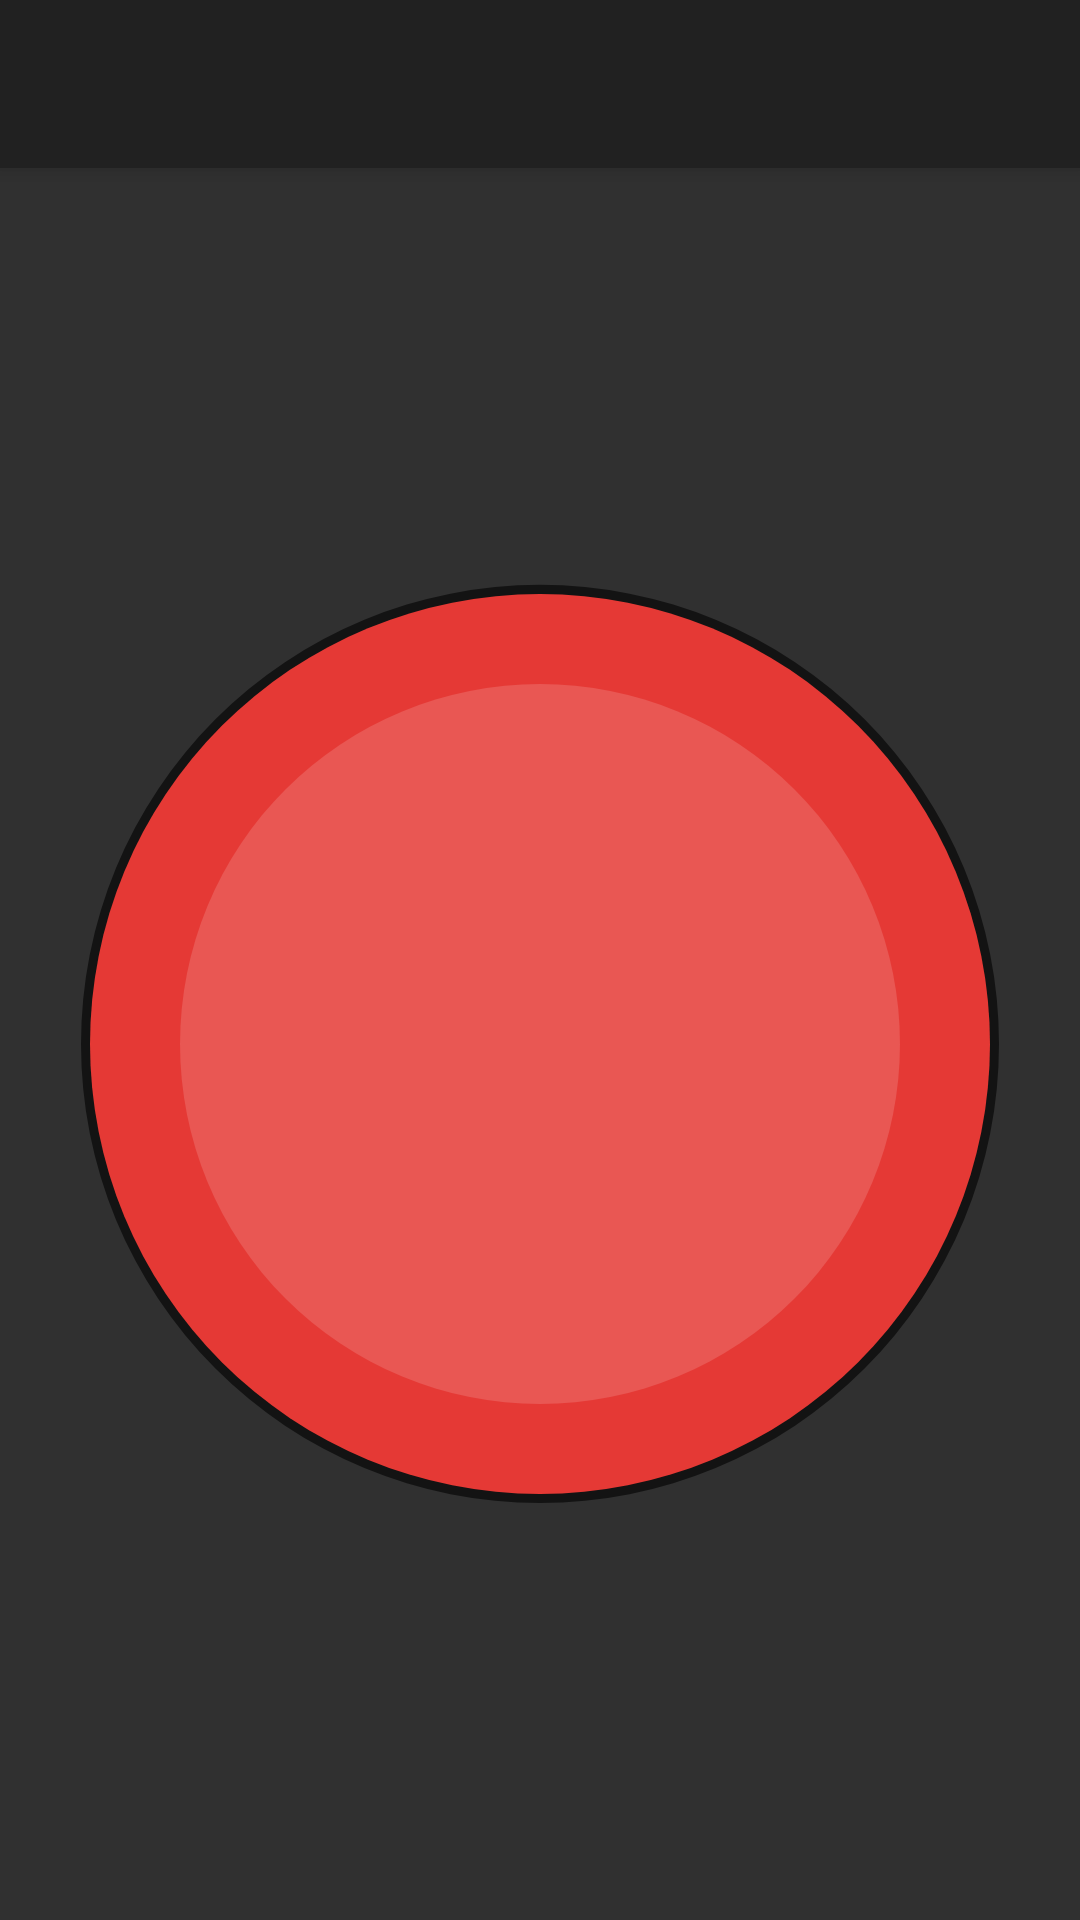

Produce the Android XML layout that renders to this screen, including the resource entries it uses.
<!-- AndroidManifest.xml: application theme Theme.AppCompat -->
<!-- res/layout/activity_main.xml -->
<?xml version="1.0" encoding="utf-8"?>
<androidx.drawerlayout.widget.DrawerLayout
    xmlns:android="http://schemas.android.com/apk/res/android"
    xmlns:app="http://schemas.android.com/apk/res-auto"
    android:id="@+id/drawerLayout"
    android:layout_width="match_parent"
    android:layout_height="match_parent">

    <androidx.constraintlayout.widget.ConstraintLayout
        android:layout_width="match_parent"
        android:layout_height="match_parent">

        <androidx.appcompat.widget.Toolbar
            android:id="@+id/toolbar"
            android:layout_width="match_parent"
            android:layout_height="?attr/actionBarSize"
            android:background="?attr/colorPrimary"
            android:elevation="4dp"
            android:theme="@style/ThemeOverlay.AppCompat.Dark.ActionBar"
            app:layout_constraintTop_toTopOf="parent"/>

        <androidx.appcompat.widget.AppCompatImageButton
            android:id="@+id/honkButton"
            android:layout_width="0dp"
            android:layout_height="0dp"
            android:src="@drawable/push_button"
            android:scaleType="fitCenter"
            android:background="?attr/selectableItemBackgroundBorderless"
            android:soundEffectsEnabled="false"
            app:layout_constraintDimensionRatio="1:1"
            app:layout_constraintWidth_percent="0.7"
            app:layout_constraintHeight_percent="0.7"
            app:layout_constraintTop_toBottomOf="@id/toolbar"
            app:layout_constraintBottom_toBottomOf="parent"
            app:layout_constraintStart_toStartOf="parent"
            app:layout_constraintEnd_toEndOf="parent" />

    </androidx.constraintlayout.widget.ConstraintLayout>

    <com.google.android.material.navigation.NavigationView
        android:id="@+id/navView"
        android:layout_width="wrap_content"
        android:layout_height="match_parent"
        android:layout_gravity="start"
        app:headerLayout="@layout/nav_header"
        app:menu="@menu/drawer_menu"/>

</androidx.drawerlayout.widget.DrawerLayout>
<!-- res/layout/nav_header.xml (included above) -->
<?xml version="1.0" encoding="utf-8"?>
<LinearLayout
    xmlns:android="http://schemas.android.com/apk/res/android"
    android:layout_width="match_parent"
    android:layout_height="wrap_content"
    android:orientation="vertical"
    android:padding="16dp"
    android:background="?attr/colorPrimary"
    android:theme="@style/ThemeOverlay.AppCompat.Dark">

    <TextView
        android:layout_width="match_parent"
        android:layout_height="wrap_content"
        android:text="Select Sound"
        android:textAppearance="@style/TextAppearance.AppCompat.Large"/>
</LinearLayout>
<!-- resources referenced by this layout -->
<resources>
  <!-- drawable push_button (drawable) -->
  <?xml version="1.0" encoding="utf-8"?>
  <vector xmlns:android="http://schemas.android.com/apk/res/android"
      android:width="24dp"
      android:height="24dp"
      android:viewportWidth="24"
      android:viewportHeight="24">
      
      
      <path
          android:fillColor="#99000000"
          android:pathData="M12,12m-10.2,0a10.2,10.2 0,1 1,20.4 0a10.2,10.2 0,1 1,-20.4 0"/>
      
      
      <path
          android:fillColor="#FFE53935"
          android:pathData="M12,12m-10,0a10,10 0,1 1,20 0a10,10 0,1 1,-20 0"/>
      
      
      <path
          android:fillColor="#26FFFFFF"
          android:pathData="M12,4a8,8 0 0,1 8,8 8,8 0 0,1 -8,8 8,8 0 0,1 -8,-8 8,8 0 0,1 8,-8"/>
  </vector>
</resources>
